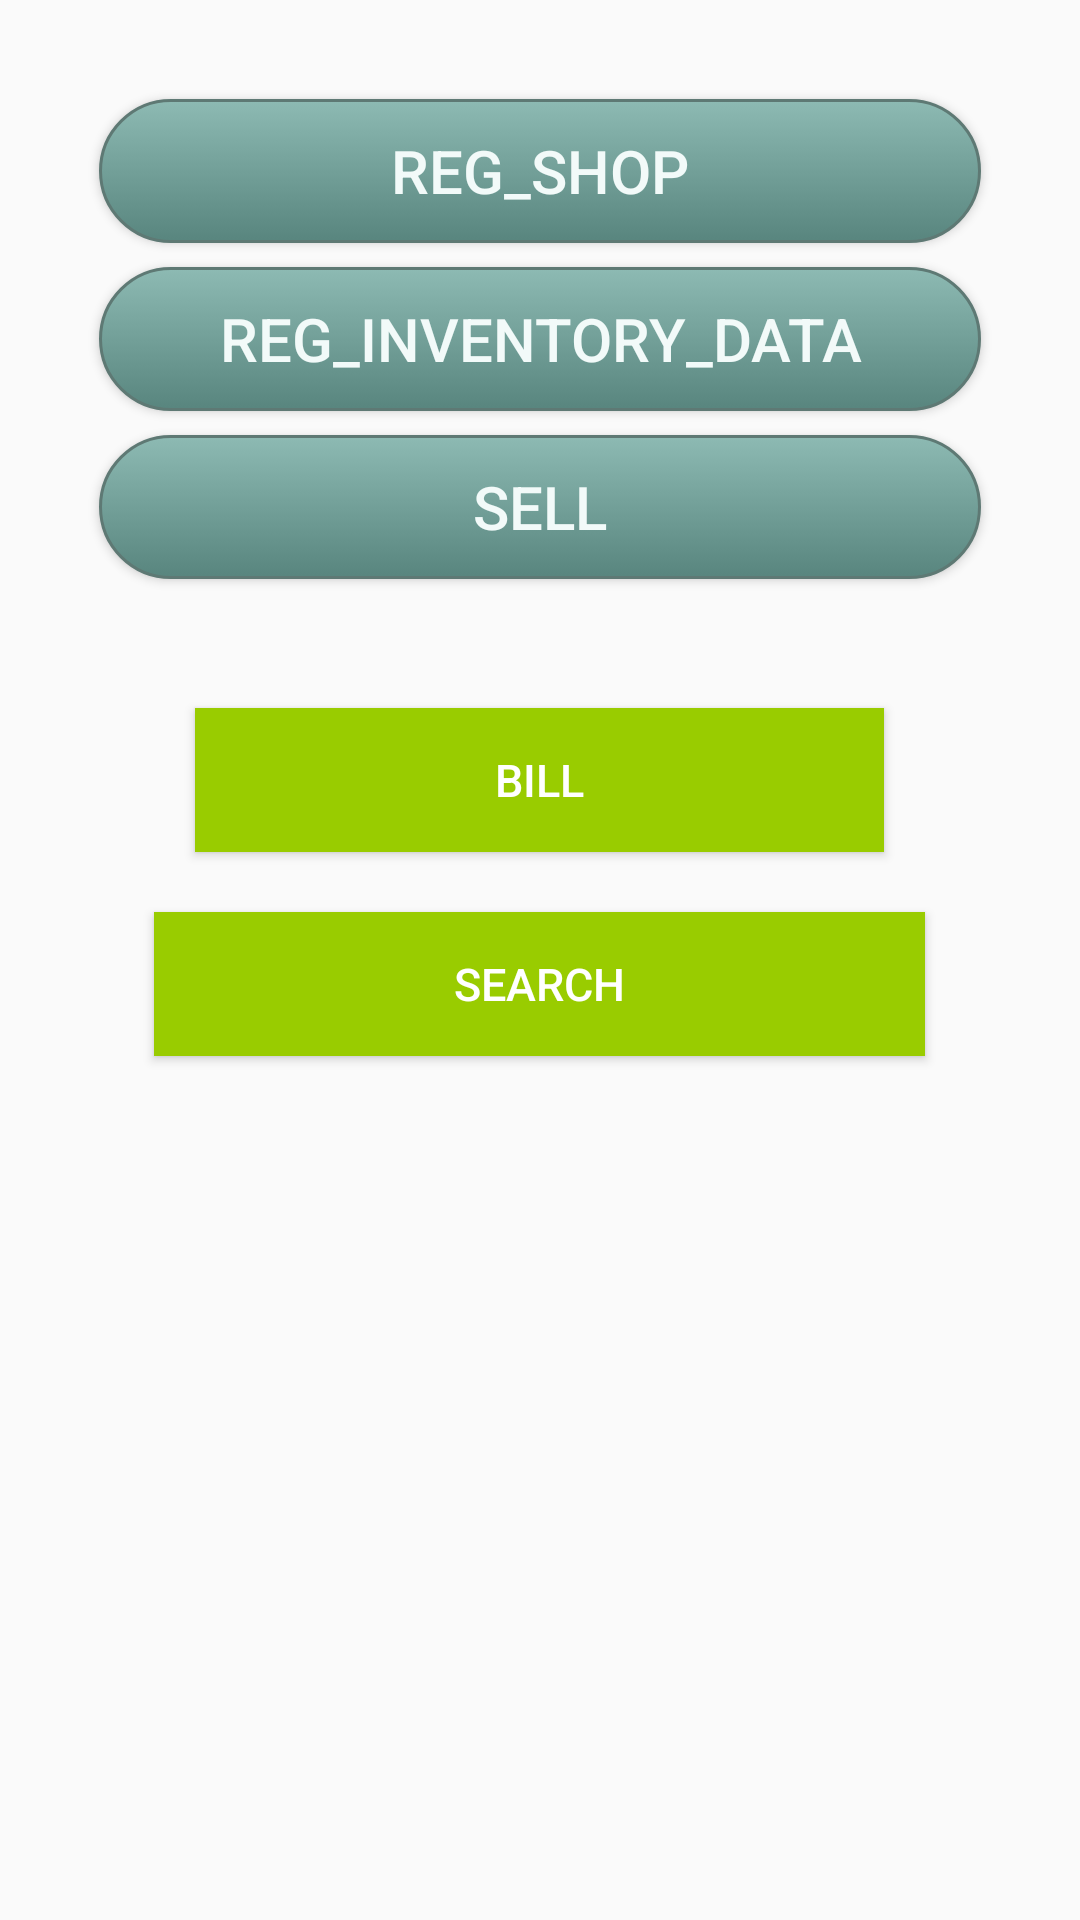

This screen was rendered from an Android layout file. Write that file and the resources it references.
<!-- AndroidManifest.xml: application theme AppTheme -->
<!-- res/layout/activity_home.xml -->
<?xml version="1.0" encoding="utf-8"?>
<LinearLayout
    android:layout_height="match_parent"
    android:orientation="vertical"
    android:layout_width="match_parent"
    xmlns:android="http://schemas.android.com/apk/res/android" >

<android.support.constraint.ConstraintLayout
    xmlns:android="http://schemas.android.com/apk/res/android"
    xmlns:app="http://schemas.android.com/apk/res-auto"
    android:layout_margin="25dp"
    xmlns:tools="http://schemas.android.com/tools"
    android:layout_width="match_parent"
    android:layout_height="wrap_content"
    tools:context=".Home">

    

    <Button
        android:id="@+id/btn_Reg"

        android:layout_width="match_parent"
        android:layout_height="wrap_content"
        android:layout_marginStart="8dp"
        android:layout_marginLeft="8dp"
        android:layout_marginTop="8dp"
        android:layout_marginEnd="8dp"
        android:layout_marginRight="8dp"
        android:layout_marginBottom="8dp"
        android:background="@drawable/button_rounded"
        android:text="reg_shop"
        android:textColor="#F2FAF9"
        android:textSize="20dp"
        app:layout_constraintBottom_toBottomOf="parent"
        app:layout_constraintEnd_toEndOf="parent"
        app:layout_constraintHorizontal_bias="0.0"
        app:layout_constraintStart_toStartOf="parent"
        app:layout_constraintTop_toTopOf="parent"
        app:layout_constraintVertical_bias="0" />
        
        app:layout_constraintVertical_bias="0.125"
        tools:text="reg_shop" />


    <Button
        android:id="@+id/btn_Reg3"
        android:layout_width="match_parent"
        android:layout_height="wrap_content"
        android:textColor="#F2FAF9"
        android:textSize="20dp"
        android:layout_marginStart="8dp"
        android:layout_marginLeft="8dp"
        android:layout_marginTop="8dp"
        android:layout_marginEnd="8dp"
        android:layout_marginRight="8dp"
        android:layout_marginBottom="8dp"
        android:background="@drawable/button_rounded"
        android:text="reg_Inventory_Data"
        app:layout_constraintBottom_toBottomOf="parent"
        app:layout_constraintEnd_toEndOf="parent"
        app:layout_constraintStart_toStartOf="parent"
        app:layout_constraintTop_toBottomOf="@+id/btn_Reg"
        app:layout_constraintVertical_bias="0"
        tools:text="reg_Inventory_Data" />

    <Button
        android:id="@+id/btnSell"
        android:layout_width="match_parent"
        android:layout_height="wrap_content"
        android:textColor="#F2FAF9"
        android:textSize="20dp"
        android:layout_marginStart="8dp"
        android:layout_marginLeft="8dp"
        android:layout_marginTop="8dp"
        android:layout_marginEnd="8dp"
        android:layout_marginRight="8dp"
        android:layout_marginBottom="8dp"
        android:background="@drawable/button_rounded"
        android:text="Sell"
        app:layout_constraintBottom_toBottomOf="parent"
        app:layout_constraintEnd_toEndOf="parent"
        app:layout_constraintHorizontal_bias="0.498"
        app:layout_constraintStart_toStartOf="parent"
        app:layout_constraintTop_toBottomOf="@+id/btn_Reg3"
        app:layout_constraintVertical_bias="0" />


</android.support.constraint.ConstraintLayout>

    <Button
        android:id="@+id/bill_button"
        android:layout_margin="10dp"
        android:layout_width="wrap_content"
        android:layout_gravity="center"
        android:textSize="15sp"
        android:paddingStart="100dp"
        android:paddingLeft="100dp"
        android:paddingRight="100dp"
        android:paddingEnd="100dp"
        android:background="@android:color/holo_green_light"
        android:layout_height="wrap_content"
        android:textColor="@android:color/white"
        android:text="BILL"/>

    <Button
        android:id="@+id/search_button"
        android:layout_margin="10dp"
        android:layout_width="wrap_content"
        android:layout_height="wrap_content"
        android:paddingStart="100dp"
        android:paddingLeft="100dp"
        android:paddingRight="100dp"
        android:paddingEnd="100dp"
        android:layout_gravity="center"
        android:background="@android:color/holo_green_light"
        android:text="SEARCH"
        android:textColor="@android:color/white"
        android:textSize="15sp" />

</LinearLayout>
<!-- resources referenced by this layout -->
<resources>
  <!-- drawable button_rounded (drawable) -->
  <?xml version="1.0" encoding="utf-8"?>
  <selector xmlns:android="http://schemas.android.com/apk/res/android" >
      <item android:state_pressed="true" >
          <shape android:shape="rectangle"  >
              <corners android:radius="3dip" />
              <stroke android:width="1dip" android:color="#5e7974" />
              <gradient android:angle="-90" android:startColor="#345953" android:endColor="#689a92"  />
          </shape>
      </item>
      <item android:state_focused="true">
          <shape android:shape="rectangle"  >
              <corners android:radius="3dip" />
              <stroke android:width="1dip" android:color="#5e7974" />
              <solid android:color="#58857e"/>
          </shape>
      </item>
      <item >
          <shape android:shape="rectangle"  >
              <corners android:radius="40dip" />
              <stroke android:width="1dip" android:color="#5e7974" />
              <gradient android:angle="-90" android:startColor="#8dbab3" android:endColor="#58857e" />
          </shape>
      </item>
  </selector>
  <style name="AppTheme" parent="Theme.AppCompat.Light.DarkActionBar">
          
          <item name="colorPrimary">@color/colorPrimary</item>
          <item name="colorPrimaryDark">@color/colorPrimaryDark</item>
          <item name="colorAccent">@color/colorAccent</item>
      </style>
  <!-- not gathered from this repository: default colours our renderer supplied (Android Studio template values) -->
  <color name="colorPrimary">#FF6200EE</color>
  <color name="colorPrimaryDark">#FF3700B3</color>
  <color name="colorAccent">#FF03DAC5</color>
</resources>
